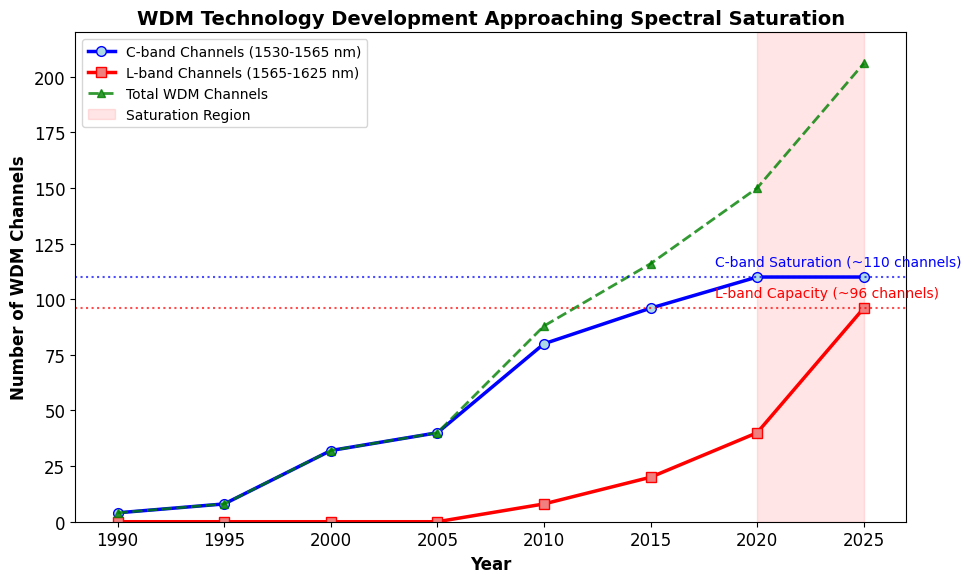

The matplotlib source for this figure:
import matplotlib.pyplot as plt
import numpy as np

# 设置学术风格
plt.style.use('default')
plt.rcParams['font.family'] = 'Times New Roman'
plt.rcParams['font.size'] = 12

fig, ax = plt.subplots(figsize=(10, 6))

# 数据
years = np.array([1990, 1995, 2000, 2005, 2010, 2015, 2020, 2025])
cband_channels = np.array([4, 8, 32, 40, 80, 96, 110, 110])
lband_channels = np.array([0, 0, 0, 0, 8, 20, 40, 96])

# 绘制
ax.plot(years, cband_channels, 'b-o', linewidth=2.5, markersize=7, 
        label='C-band Channels (1530-1565 nm)', markerfacecolor='lightblue')
ax.plot(years, lband_channels, 'r-s', linewidth=2.5, markersize=7, 
        label='L-band Channels (1565-1625 nm)', markerfacecolor='lightcoral')
ax.plot(years, cband_channels + lband_channels, 'g--^', linewidth=2, 
        label='Total WDM Channels', alpha=0.8)

# 饱和区域
ax.axvspan(2020, 2025, alpha=0.1, color='red', label='Saturation Region')
ax.axhline(y=110, color='blue', linestyle=':', alpha=0.7, linewidth=1.5)
ax.axhline(y=96, color='red', linestyle=':', alpha=0.7, linewidth=1.5)

# 标注
ax.text(2018, 115, 'C-band Saturation (~110 channels)', fontsize=10, color='blue')
ax.text(2018, 101, 'L-band Capacity (~96 channels)', fontsize=10, color='red')

# 格式设置
ax.set_xlabel('Year', fontsize=12, weight='bold')
ax.set_ylabel('Number of WDM Channels', fontsize=12, weight='bold')
ax.set_title('WDM Technology Development Approaching Spectral Saturation', 
             fontsize=14, weight='bold')
ax.legend(fontsize=10)
ax.set_xlim(1988, 2027)
ax.set_ylim(0, 220)

plt.tight_layout()
plt.savefig('figure_1_wdm_saturation.pdf', bbox_inches='tight', dpi=300)
plt.show()
